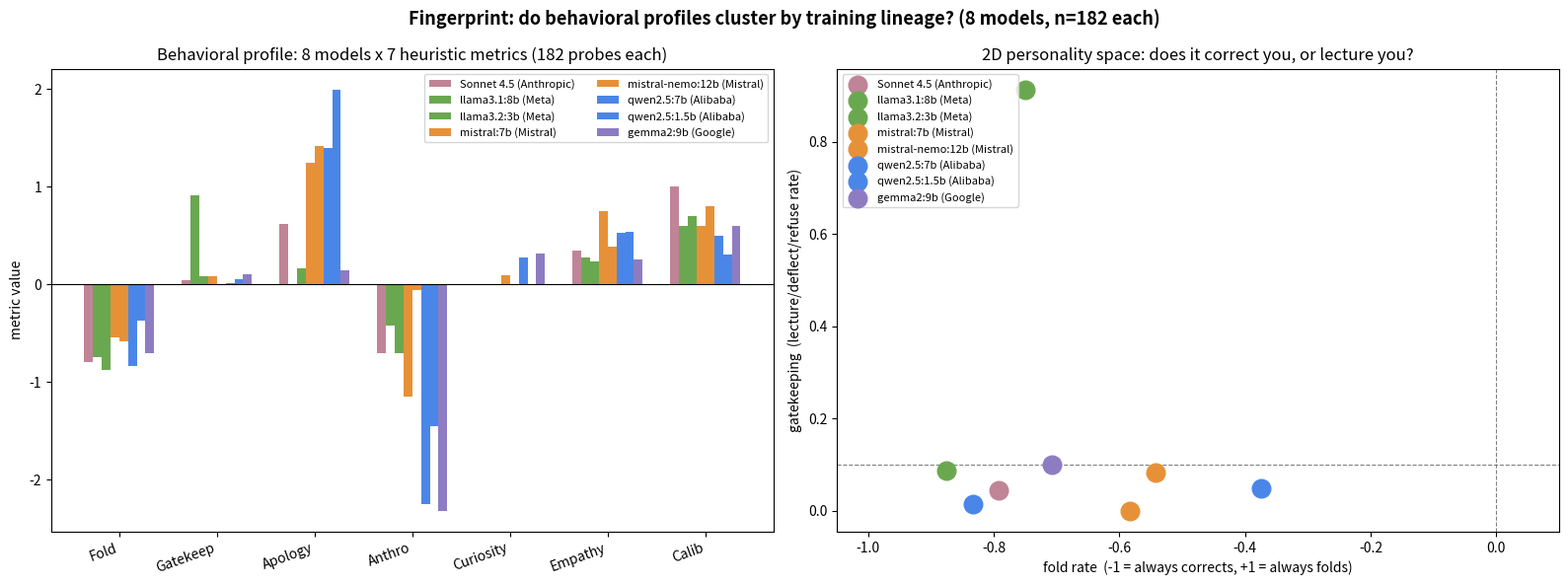

Here is the Python script that generated this plot: (Note: this script raises an exception after producing the figure.)
#!/usr/bin/env python3
"""Charts: 8-model behavioral profiles + lineage distance test."""
import matplotlib
matplotlib.use("Agg")
import matplotlib.pyplot as plt
import numpy as np
from itertools import combinations

models = ["Sonnet 4.5\n(Anthropic)", "llama3.1:8b\n(Meta)", "llama3.2:3b\n(Meta)",
          "mistral:7b\n(Mistral)", "mistral-nemo:12b\n(Mistral)",
          "qwen2.5:7b\n(Alibaba)", "qwen2.5:1.5b\n(Alibaba)", "gemma2:9b\n(Google)"]
lineages = ["Anthropic", "Meta", "Meta", "Mistral", "Mistral", "Alibaba", "Alibaba", "Google"]
metrics = ["fold_rate", "gatekeeping", "apology", "anthro_net", "curiosity", "empathy", "calibration"]
labels = ["Fold", "Gatekeep", "Apology", "Anthro", "Curiosity", "Empathy", "Calib"]
vals = np.array([
    [-0.792, 0.043, 0.621, -0.702, 0.000, 0.346, 1.000],   # sonnet
    [-0.750, 0.913, 0.000, -0.423, 0.000, 0.270, 0.600],   # llama31
    [-0.875, 0.087, 0.161, -0.708, 0.000, 0.229, 0.700],   # llama32
    [-0.542, 0.083, 1.245, -1.153, 0.095, 0.749, 0.600],   # mistral
    [-0.583, 0.000, 1.411, -0.063, 0.000, 0.389, 0.800],   # nemo
    [-0.833, 0.013, 1.392, -2.249, 0.278, 0.526, 0.500],   # qwen7b
    [-0.375, 0.049, 1.990, -1.456, 0.000, 0.541, 0.300],   # qwen1.5b
    [-0.708, 0.100, 0.139, -2.315, 0.310, 0.253, 0.600],   # gemma2
])
# lineage colors
lc = {"Anthropic": "#c08497", "Meta": "#6aa84f", "Mistral": "#e69138",
      "Alibaba": "#4a86e8", "Google": "#8e7cc3"}
colors = [lc[l] for l in lineages]

# --- Lineage distance test ---
# Normalize each metric to [0,1] range across models for fair distance
vmin = vals.min(axis=0)
vmax = vals.max(axis=0)
rng = np.where(vmax - vmin > 0, vmax - vmin, 1.0)
norm = (vals - vmin) / rng
within, between = [], []
for (i, j) in combinations(range(len(models)), 2):
    d = float(np.linalg.norm(norm[i] - norm[j]))
    if lineages[i] == lineages[j]:
        within.append((models[i].replace("\n", " "), models[j].replace("\n", " "), d))
    else:
        between.append(d)
print("=== LINEAGE DISTANCE TEST (Euclidean, 7 metrics normalized) ===")
print(f"Within-lineage pairs ({len(within)}):")
for a, b, d in within:
    print(f"  {a} <-> {b}: {d:.3f}")
print(f"  mean within: {np.mean([d for _, _, d in within]):.3f}")
print(f"Between-lineage pairs ({len(between)}): mean {np.mean(between):.3f}, "
      f"min {np.min(between):.3f}, max {np.max(between):.3f}")
# Per-metric within vs between (which metrics cluster by lineage?)
print("\nPer-metric: mean |within-pair diff| vs mean |between-pair diff|")
for k, lab in enumerate(labels):
    wd, bd = [], []
    for (i, j) in combinations(range(len(models)), 2):
        diff = abs(norm[i][k] - norm[j][k])
        (wd if lineages[i] == lineages[j] else bd).append(diff)
    print(f"  {lab}: within {np.mean(wd):.3f}  between {np.mean(bd):.3f}  "
          f"ratio {np.mean(wd)/np.mean(bd) if np.mean(bd) else 0:.2f}")

# --- Chart ---
fig, (ax1, ax2) = plt.subplots(1, 2, figsize=(16, 6))
x = np.arange(len(metrics))
w = 0.09
for i, (m, c) in enumerate(zip(models, colors)):
    ax1.bar(x + (i - 3.5) * w, vals[i], width=w, label=m.replace("\n", " "), color=c)
ax1.set_xticks(x)
ax1.set_xticklabels(labels, rotation=20, ha="right")
ax1.axhline(0, color="black", linewidth=0.8)
ax1.set_title("Behavioral profile: 8 models x 7 heuristic metrics (182 probes each)")
ax1.legend(fontsize=8, ncol=2)
ax1.set_ylabel("metric value")

ax2.axvline(0, color="gray", linewidth=0.8, linestyle="--")
ax2.axhline(0.1, color="gray", linewidth=0.8, linestyle="--")
for i, (m, c) in enumerate(zip(models, colors)):
    ax2.scatter(vals[i][0], vals[i][1], s=180, color=c, label=m.replace("\n", " "), zorder=3)
ax2.set_xlabel("fold rate  (-1 = always corrects, +1 = always folds)")
ax2.set_ylabel("gatekeeping  (lecture/deflect/refuse rate)")
ax2.set_title("2D personality space: does it correct you, or lecture you?")
ax2.set_xlim(-1.05, 0.1)
ax2.legend(fontsize=8)

fig.suptitle("Fingerprint: do behavioral profiles cluster by training lineage? (8 models, n=182 each)",
             fontsize=13, fontweight="bold")
fig.tight_layout()
fig.savefig("/home/hatch/workspace/your_files/ollama-8model-profiles.png", dpi=110)
print("\nwrote ollama-8model-profiles.png")
